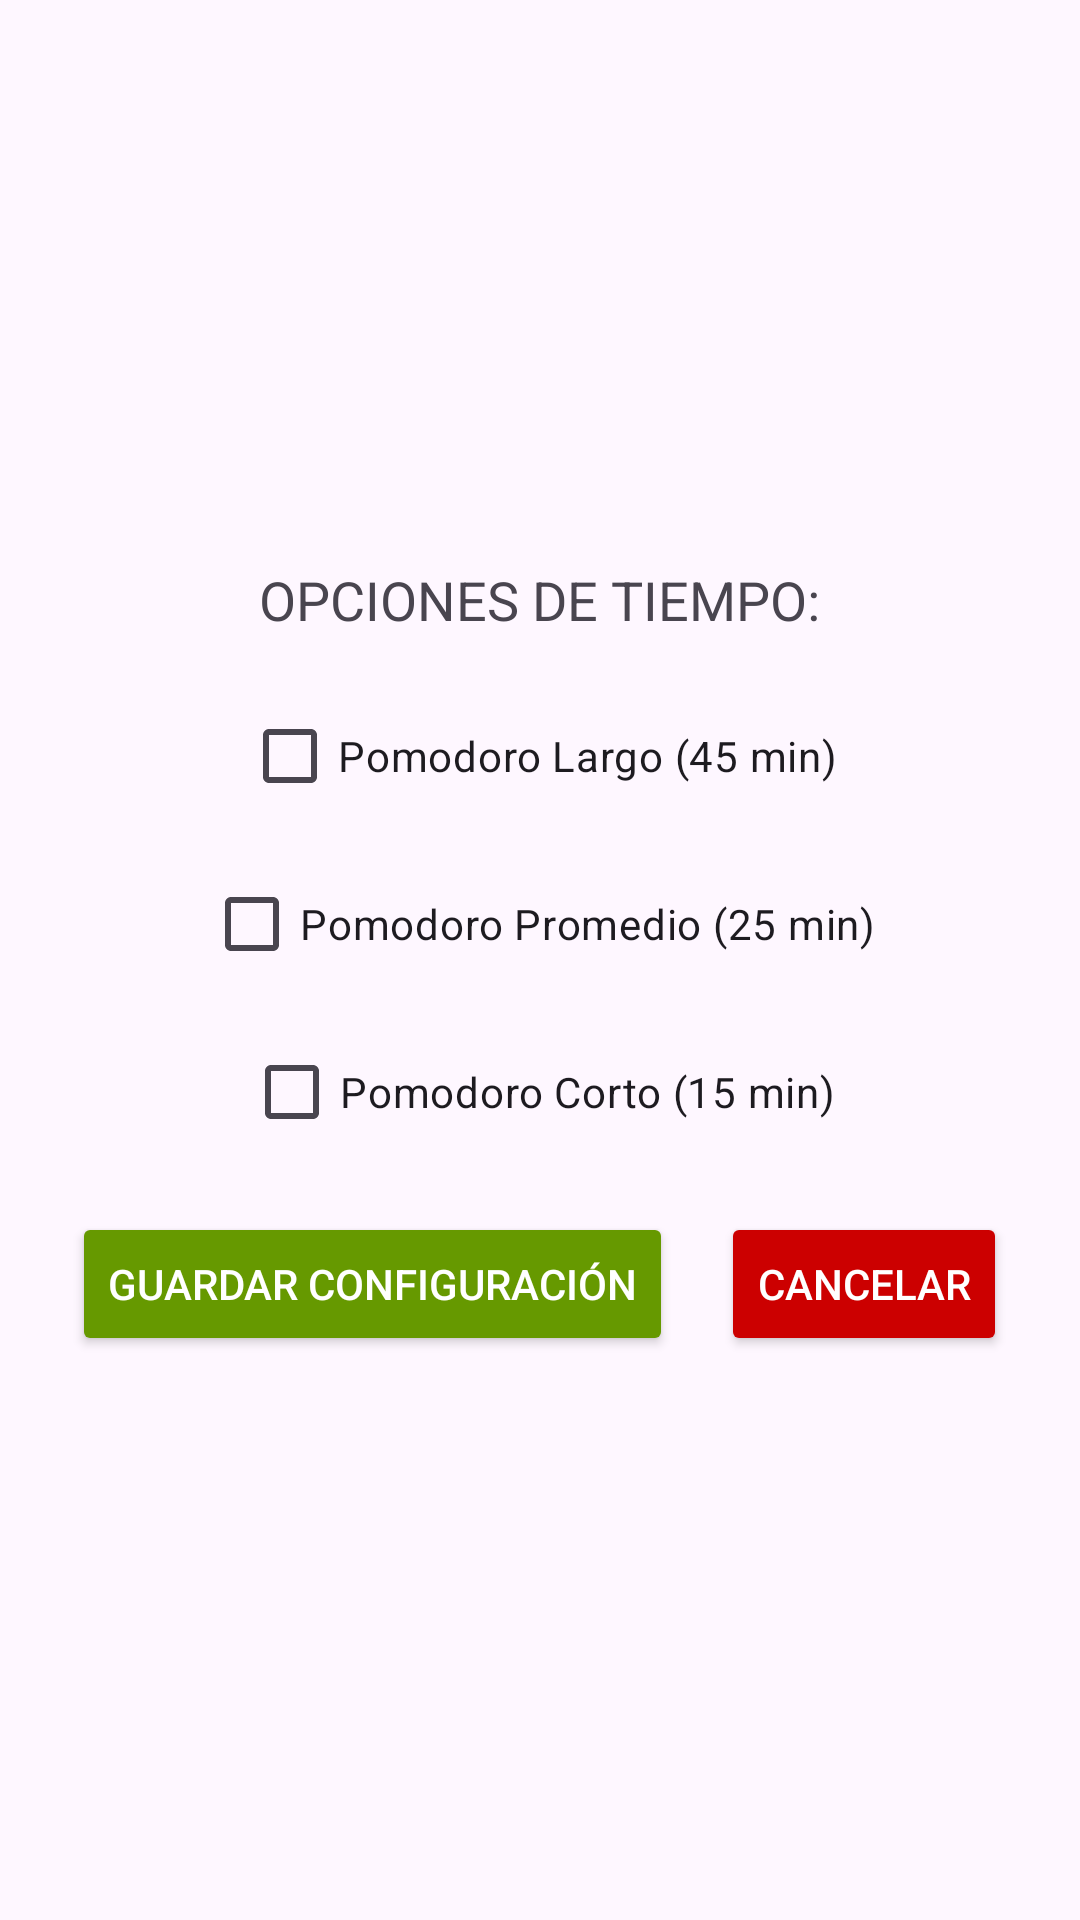

The Android layout XML behind this screen, and the referenced resources:
<!-- AndroidManifest.xml: application theme Theme.POMODOROFINAL -->
<!-- res/layout/activity_configuracion.xml -->
<RelativeLayout xmlns:android="http://schemas.android.com/apk/res/android"
    android:layout_width="match_parent"
    android:layout_height="match_parent"
    android:padding="16dp">

    <LinearLayout
        android:layout_width="match_parent"
        android:layout_height="match_parent"
        android:orientation="vertical"
        android:gravity="center">

        <TextView
            android:id="@+id/etiqueta_opciones"
            android:layout_width="wrap_content"
            android:layout_height="wrap_content"
            android:text="OPCIONES DE TIEMPO:"
            android:textSize="18sp"
            android:layout_marginBottom="16dp" />

        <CheckBox
            android:id="@+id/pomodoro_largo"
            android:layout_width="wrap_content"
            android:layout_height="wrap_content"
            android:text="Pomodoro Largo (45 min)"
            android:layout_marginBottom="8dp" />

        <CheckBox
            android:id="@+id/pomodoro_medio"
            android:layout_width="wrap_content"
            android:layout_height="wrap_content"
            android:text="Pomodoro Promedio (25 min)"
            android:layout_marginBottom="8dp" />

        <CheckBox
            android:id="@+id/pomodoro_corto"
            android:layout_width="wrap_content"
            android:layout_height="wrap_content"
            android:text="Pomodoro Corto (15 min)"
            android:layout_marginBottom="16dp" />

        <LinearLayout
            android:layout_width="match_parent"
            android:layout_height="wrap_content"
            android:orientation="horizontal"
            android:gravity="center">

            <Button
                android:id="@+id/boton_guardar_configuracion"
                android:layout_width="wrap_content"
                android:layout_height="wrap_content"
                android:text="Guardar Configuración"
                android:backgroundTint="@android:color/holo_green_dark"
                android:textColor="@android:color/white"
                android:layout_marginEnd="16dp" />

            <Button
                android:id="@+id/boton_cancelar_configuracion"
                android:layout_width="wrap_content"
                android:layout_height="wrap_content"
                android:text="Cancelar"
                android:backgroundTint="@android:color/holo_red_dark"
                android:textColor="@android:color/white" />
        </LinearLayout>
    </LinearLayout>
</RelativeLayout>
<!-- resources referenced by this layout -->
<resources>
  <style name="Theme.POMODOROFINAL" parent="Base.Theme.POMODOROFINAL" />
  <style name="Base.Theme.POMODOROFINAL" parent="Theme.Material3.DayNight.NoActionBar">
          
          
      </style>
</resources>
